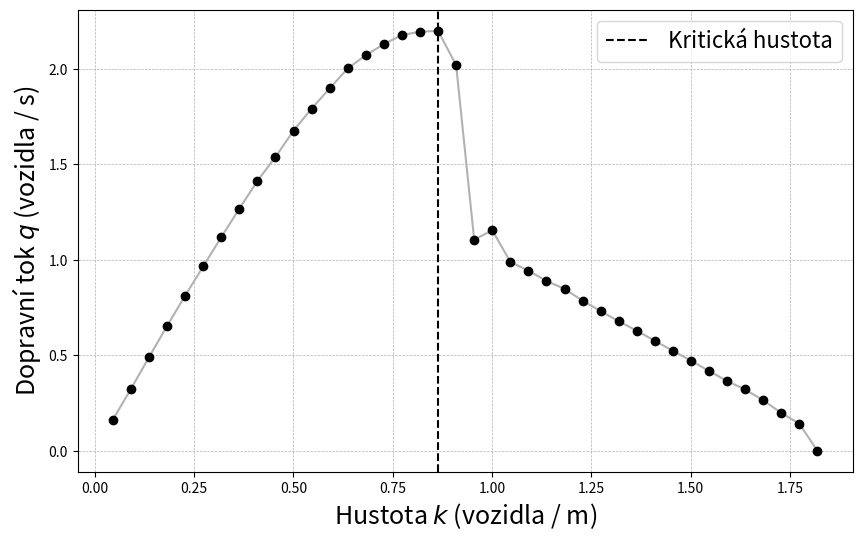

Write Python code to recreate this figure.
import matplotlib.pyplot as plt
import numpy as np
import random
import math


RADIUS = 3.5
TRACK_LENGTH = 2 * math.pi * RADIUS

SPEED_LIMIT = 3.6
ACCELERATION = 0.8

BRAKING = 4.0
BUMPER_TO_BUMPER = 0.1
REACTION_TIME = 0.2

HAZARD_FREQUENCY = 0.05
FLUCTUATION = 0.05
DT = 1/60

SIMULATION_STEPS = 3000

def run_simulation(car_count):
    
    # Initialize cars: [angle, speed]
    car_state = np.zeros((car_count, 2))
    for i in range(car_count):
        car_state[i, 0] = (2 * math.pi / car_count) * i
        car_state[i, 1] = 0.0

    for step in range(SIMULATION_STEPS):
        current_snapshot = np.copy(car_state)
        
        for i in range(car_count):
            angle, speed = current_snapshot[i]

            next_i = (i + 1) % car_count
            angle_next, speed_next = current_snapshot[next_i]

            # --- PHYSICS ENGINE ---
            diff_angle = angle_next - angle
            if diff_angle <= 0: diff_angle += 2 * math.pi
            distance = diff_angle * RADIUS

            gap = max(0.01, distance - 0.45)

            delta_v = speed - speed_next

            desired_gap = BUMPER_TO_BUMPER + (speed * REACTION_TIME) + \
                          (speed * delta_v) / (2 * np.sqrt(ACCELERATION * BRAKING))

            free_road = 1 - (speed / SPEED_LIMIT)**4
            interaction = (desired_gap / gap)**2

            idm_accel = ACCELERATION * (free_road - interaction)

            speed += idm_accel * DT

            if random.random() < (HAZARD_FREQUENCY * DT):
                if random.random() < 0.5:
                    speed *= 1 - FLUCTUATION
                else:
                    speed *= 1 + FLUCTUATION
            
            if speed < 0: speed = 0
            if gap < 0.01: speed = 0

            # --- DATA STORAGE ---
            car_state[i][1] = speed
            delta_angle = (speed / RADIUS) * DT
            car_state[i][0] += delta_angle
            car_state[i][0] %= 2 * math.pi

    # --- CALCULATE METRICS ---
    density = car_count / TRACK_LENGTH
    avg_speed = np.mean(car_state[:, 1])
    flow = density * avg_speed
    
    return density, flow


if __name__ == "__main__":
    print("Simulating Fundamental Diagram...")
    
    densities = []
    flows = []
    
    for n in range(1, 41):
        k, q = run_simulation(n)
        densities.append(k)
        flows.append(q)
        print(f"Cars: {n:2d} | Density: {k:.2f} | Flow: {q:.2f}")

    # --- PLOTTING ---
    plt.figure(figsize=(10, 6))
    
    # Plot data points
    plt.scatter(densities, flows, c='k', zorder=2)
    plt.plot(densities, flows, 'k-', alpha=0.3, zorder=1)

    plt.xlabel("Hustota $k$ (vozidla / m)", fontsize=18)
    plt.ylabel("Dopravní tok $q$ (vozidla / s)", fontsize=18)
    plt.grid(True, which='both', linestyle='--', linewidth=0.5)
    
    # Annotation
    max_flow = max(flows)
    max_flow_index = flows.index(max_flow)
    critical_density = densities[max_flow_index]
    
    plt.axvline(critical_density, color='k', linestyle='--', label='Kritická hustota')
    
    plt.legend(fontsize=16)
    plt.savefig("fundamental_diagram.png", dpi=300, transparent=True)